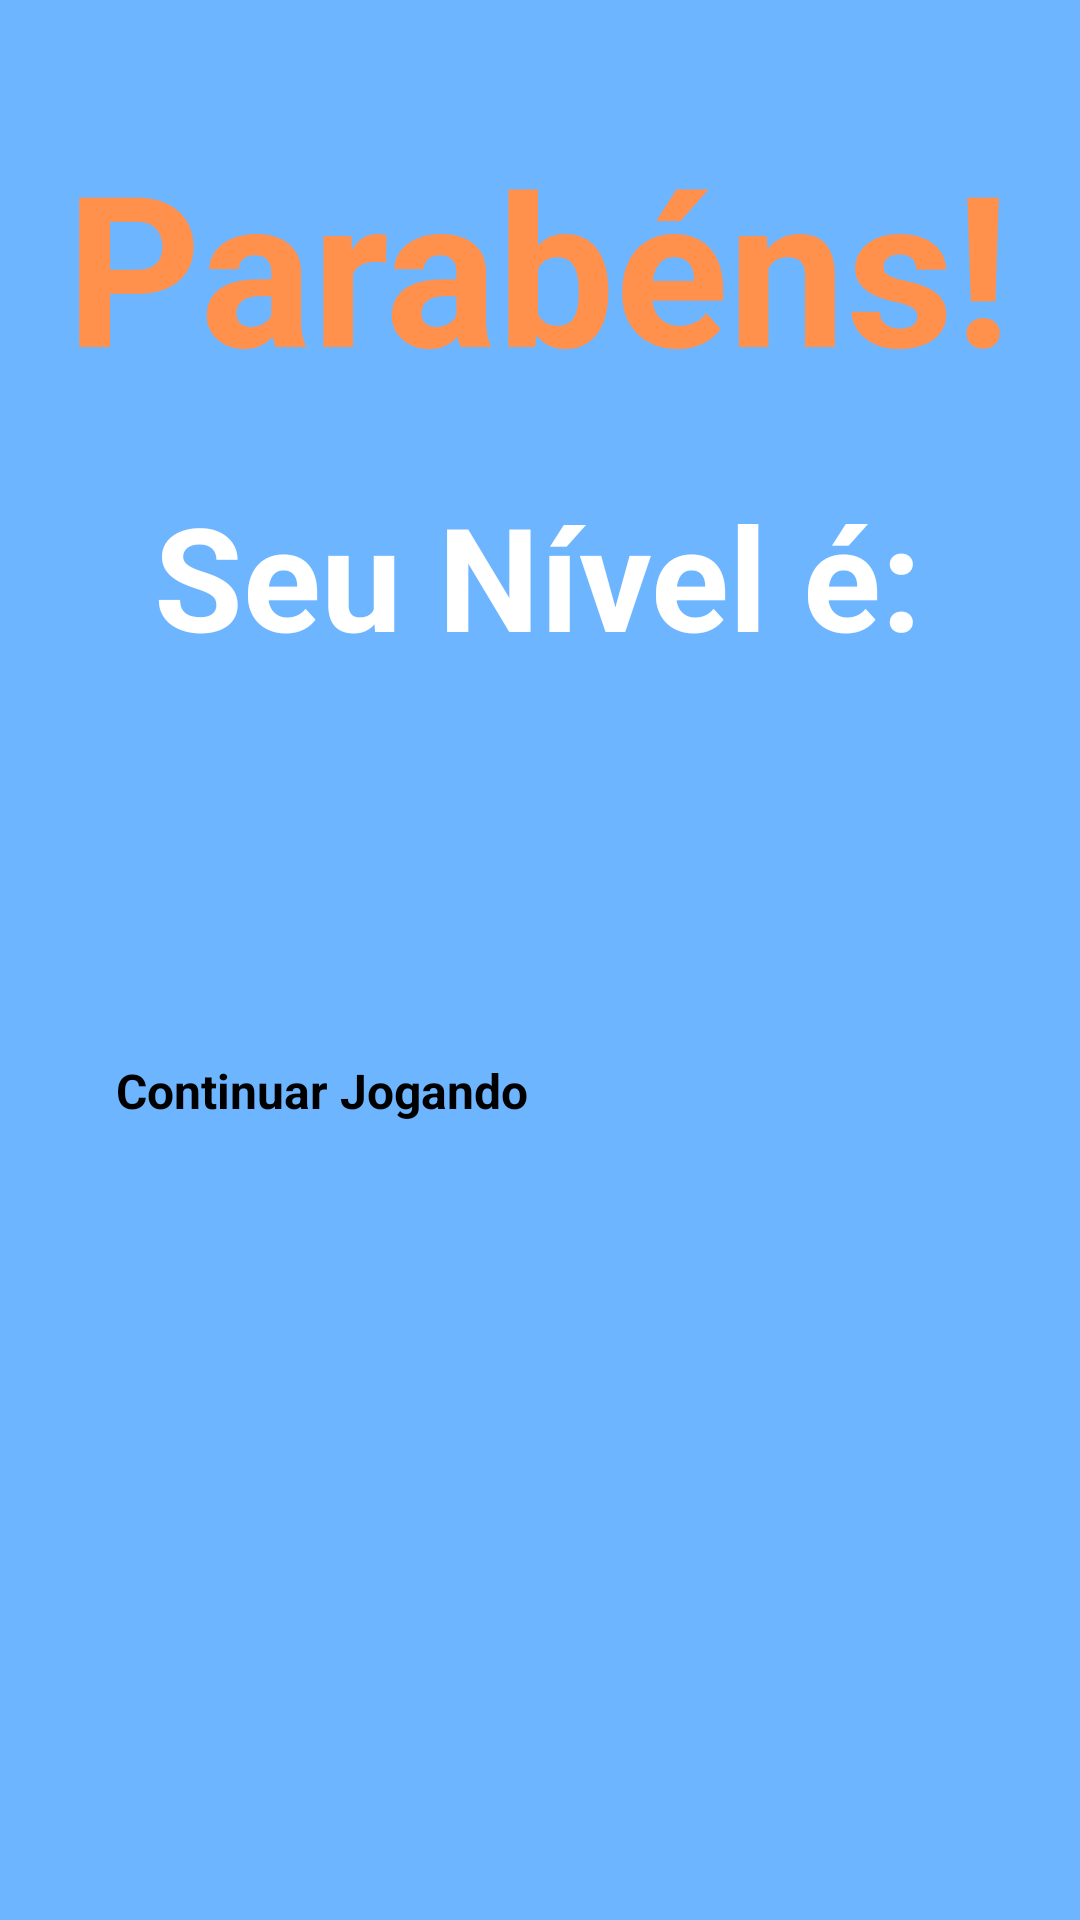

The Android layout XML behind this screen, and the referenced resources:
<!-- AndroidManifest.xml: application theme Theme.LoopGame -->
<!-- res/layout/activity_resultado_nivel.xml -->
<?xml version="1.0" encoding="utf-8"?>
<androidx.constraintlayout.widget.ConstraintLayout xmlns:android="http://schemas.android.com/apk/res/android"
    xmlns:app="http://schemas.android.com/apk/res-auto"
    xmlns:tools="http://schemas.android.com/tools"
    android:layout_width="match_parent"
    android:layout_height="match_parent"
    android:background="@color/cian"
    tools:context=".ResultadoNivel">

    <TextView
        android:id="@+id/textView5"
        android:layout_width="wrap_content"
        android:layout_height="wrap_content"
        android:text="Parabéns!"
        android:textColor="@color/orange"
        android:textSize="70sp"
        android:textStyle="bold"
        app:layout_constraintBottom_toBottomOf="parent"
        app:layout_constraintEnd_toEndOf="parent"
        app:layout_constraintHorizontal_bias="0.496"
        app:layout_constraintStart_toStartOf="parent"
        app:layout_constraintTop_toTopOf="parent"
        app:layout_constraintVertical_bias="0.076" />

    <TextView
        android:id="@+id/textView6"
        android:layout_width="wrap_content"
        android:layout_height="wrap_content"
        android:text="Seu Nível é:"
        android:textColor="@color/white"
        android:textSize="48sp"
        android:textStyle="bold"
        app:layout_constraintBottom_toBottomOf="parent"
        app:layout_constraintEnd_toEndOf="parent"
        app:layout_constraintHorizontal_bias="0.496"
        app:layout_constraintStart_toStartOf="parent"
        app:layout_constraintTop_toBottomOf="@+id/textView5"
        app:layout_constraintVertical_bias="0.057" />

    <ImageView
        android:id="@+id/imageView4"
        android:layout_width="wrap_content"
        android:layout_height="wrap_content"
        app:layout_constraintBottom_toBottomOf="parent"
        app:layout_constraintEnd_toEndOf="parent"
        app:layout_constraintStart_toStartOf="parent"
        app:layout_constraintTop_toBottomOf="@+id/textView6"
        app:layout_constraintVertical_bias="0.128"
        app:srcCompat="@drawable/agrande" />

    <Button
        android:id="@+id/BtnContinuarJogando_ResultadoNivel"
        android:layout_width="283dp"
        android:layout_height="55dp"
        android:backgroundTint="@color/orange"
        android:text="Continuar Jogando"
        android:textSize="16sp"
        android:textStyle="bold"
        app:layout_constraintBottom_toBottomOf="parent"
        app:layout_constraintEnd_toEndOf="parent"
        app:layout_constraintStart_toStartOf="parent"
        app:layout_constraintTop_toBottomOf="@+id/imageView4"
        app:layout_constraintVertical_bias="0.245" />

    <ImageButton
        android:id="@+id/BtnImgRetornarParaHome_ResultadoNivel"
        android:layout_width="76dp"
        android:layout_height="74dp"
        app:layout_constraintBottom_toBottomOf="parent"
        app:layout_constraintEnd_toEndOf="parent"
        app:layout_constraintHorizontal_bias="0.14"
        app:layout_constraintStart_toStartOf="parent"
        app:layout_constraintTop_toBottomOf="@+id/BtnContinuarJogando_ResultadoNivel"
        app:srcCompat="@drawable/seta" />
</androidx.constraintlayout.widget.ConstraintLayout>
<!-- resources referenced by this layout -->
<resources>
  <color name="cian">#6DB5FF</color>
  <color name="orange">#FF914D</color>
  <color name="white">#FFFFFFFF</color>
  <!-- drawable agrande: png bitmap (drawable-v24, 12501 bytes) -->
</resources>
